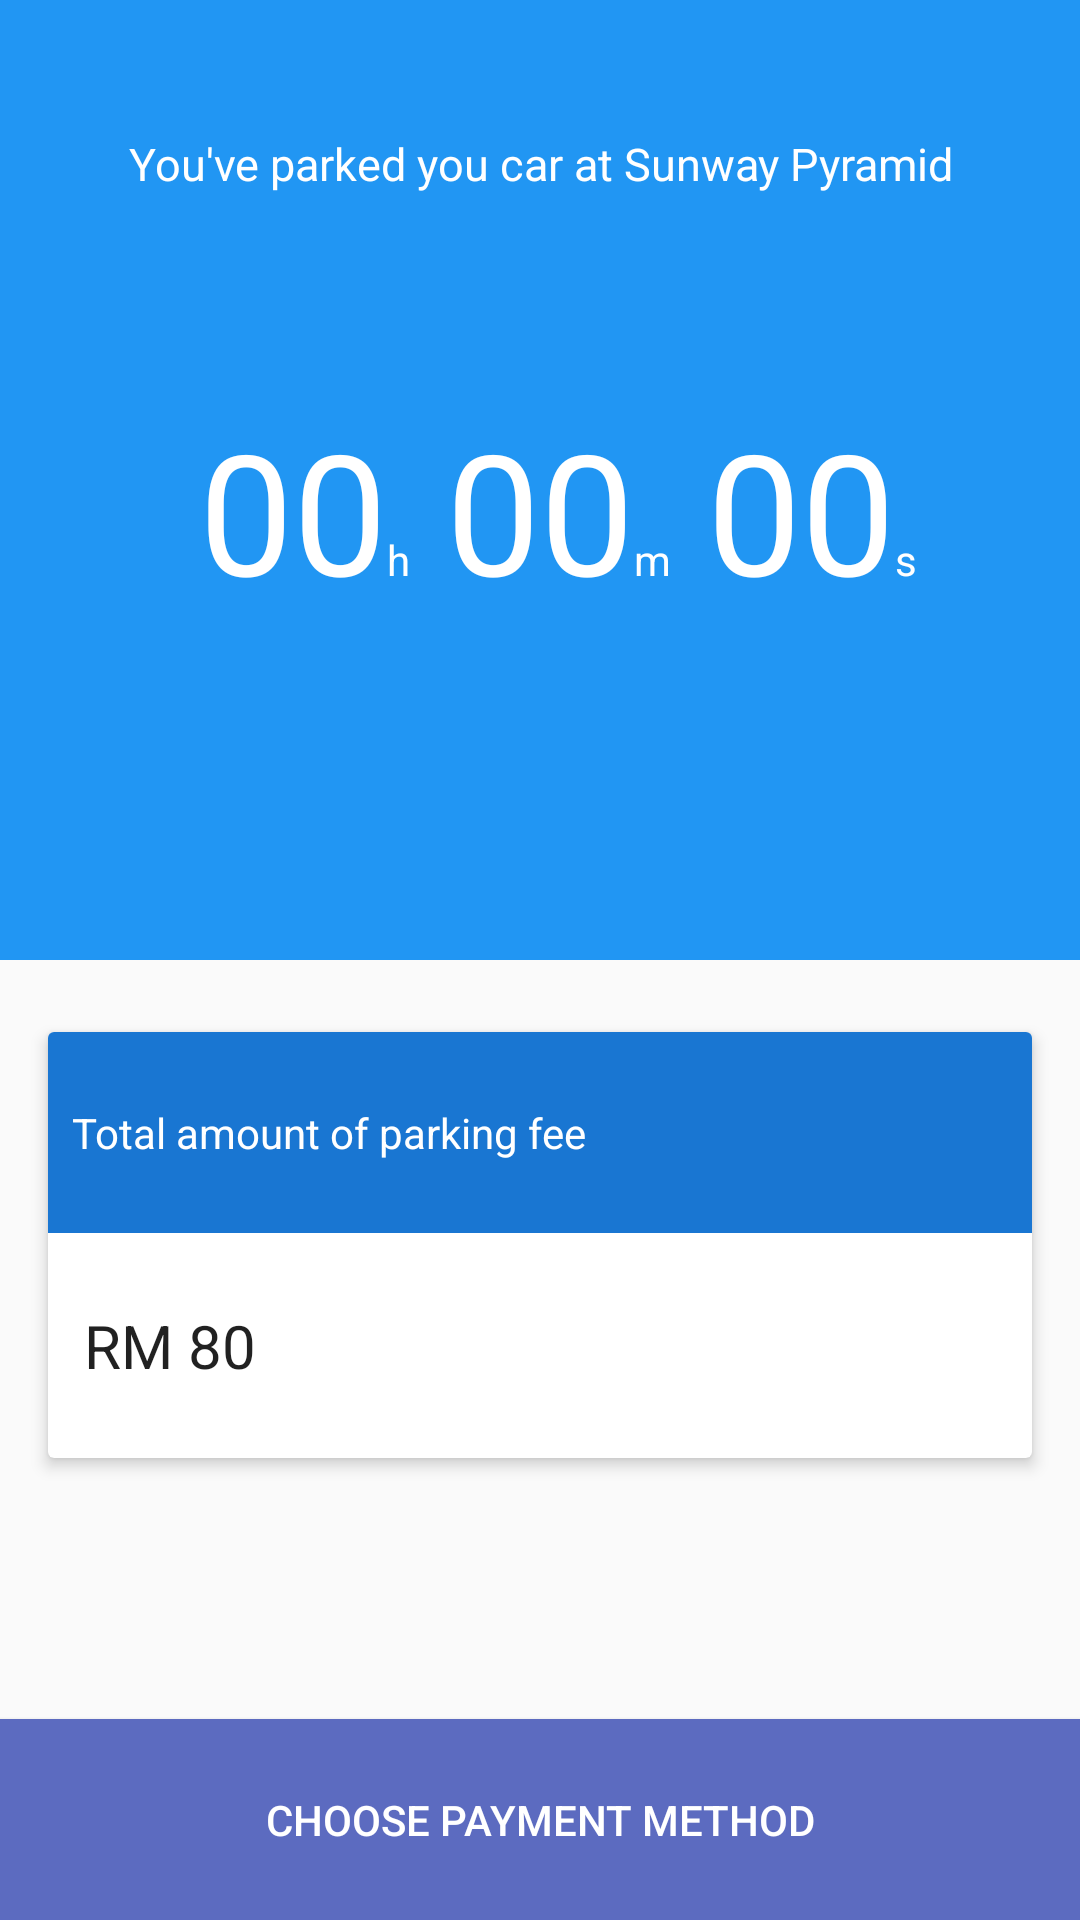

Android layout source for this screen:
<!-- AndroidManifest.xml: activity theme AppTheme -->
<!-- res/layout/activity_duration.xml -->
<?xml version="1.0" encoding="utf-8"?>
<LinearLayout xmlns:android="http://schemas.android.com/apk/res/android"
    xmlns:app="http://schemas.android.com/apk/res-auto"
    xmlns:tools="http://schemas.android.com/tools"
    android:layout_width="match_parent"
    android:layout_height="match_parent"
    tools:context="com.example.minghan.park.DurationActivity"
    android:orientation="vertical">

    
        
        
        
        
        
        
        

        
            
            
            
            
            

    

    <LinearLayout
        android:id="@+id/linearLayout2"
        android:layout_width="match_parent"
        android:layout_height="0dp"
        android:layout_weight="1"
        android:gravity="center_horizontal"
        android:orientation="vertical">

        <LinearLayout
            android:layout_width="match_parent"
            android:layout_height="match_parent"
            android:id="@+id/content"
            android:background="#2196F3"
            android:layout_gravity="center"
            android:gravity="center"
            android:orientation="vertical">

            <TextView
                android:layout_width="match_parent"
                android:layout_height="wrap_content"
                android:gravity="center"
                android:id="@+id/tvLocation"
                android:text="You've parked you car at Sunway Pyramid"
                android:textColor="@color/white"
                android:textSize="15sp" />

            <LinearLayout
                android:id="@+id/linearLayout"
                android:layout_width="match_parent"
                android:layout_height="wrap_content"
                android:gravity="center_horizontal"
                android:orientation="horizontal"
                android:paddingBottom="18dp"
                android:paddingTop="18dp">

                <TextView
                    android:id="@+id/txtTimeH"
                    android:layout_width="wrap_content"
                    android:layout_height="wrap_content"
                    android:gravity="center"
                    android:paddingBottom="50dp"
                    android:paddingLeft="12dp"
                    android:paddingTop="50dp"
                    android:text="00"
                    android:textAppearance="@android:style/TextAppearance.Material.Display3"
                    android:textColor="@color/white" />

                <TextView
                    android:layout_width="wrap_content"
                    android:layout_height="wrap_content"
                    android:gravity="center"
                    android:paddingBottom="50dp"
                    android:paddingTop="50dp"
                    android:text="h"
                    android:textColor="@color/white" />

                <TextView
                    android:id="@+id/txtTimeM"
                    android:layout_width="wrap_content"
                    android:layout_height="wrap_content"
                    android:gravity="center"
                    android:paddingBottom="50dp"
                    android:paddingLeft="12dp"
                    android:paddingTop="50dp"
                    android:text="00"
                    android:textAppearance="@android:style/TextAppearance.Material.Display3"
                    android:textColor="@color/white" />

                <TextView
                    android:layout_width="wrap_content"
                    android:layout_height="wrap_content"
                    android:gravity="center"
                    android:paddingBottom="50dp"
                    android:paddingTop="50dp"
                    android:text="m"
                    android:textColor="@color/white" />

                <TextView
                    android:id="@+id/txtTimeS"
                    android:layout_width="wrap_content"
                    android:layout_height="wrap_content"
                    android:gravity="center"
                    android:paddingBottom="50dp"
                    android:paddingLeft="12dp"
                    android:paddingTop="50dp"
                    android:text="00"
                    android:textAppearance="@android:style/TextAppearance.Material.Display3"
                    android:textColor="@color/white" />

                <TextView
                    android:layout_width="wrap_content"
                    android:layout_height="wrap_content"
                    android:gravity="center"
                    android:paddingBottom="50dp"
                    android:paddingTop="50dp"
                    android:text="s"
                    android:textColor="@color/white" />

            </LinearLayout>

        </LinearLayout>

    </LinearLayout>

    <LinearLayout
        android:layout_width="match_parent"
        android:layout_height="0dp"
        android:layout_weight="1"
        android:orientation="vertical">

        <LinearLayout
            android:layout_width="match_parent"
            android:layout_height="0dp"
            android:layout_weight="1">

            <android.support.v7.widget.CardView
                android:layout_width="match_parent"
                android:layout_height="wrap_content"
                android:layout_marginLeft="16dp"
                android:layout_marginRight="16dp"
                android:layout_marginTop="24dp"
                app:cardElevation="3dp">

                <LinearLayout
                    android:layout_width="match_parent"
                    android:layout_height="wrap_content"
                    android:orientation="vertical">

                    <TextView
                        android:layout_width="match_parent"
                        android:layout_height="wrap_content"
                        android:paddingLeft="8dp"
                        android:paddingTop="24dp"
                        android:paddingBottom="24dp"
                        android:paddingRight="12dp"
                        android:text="Total amount of parking fee"
                        android:background="@color/colorPrimaryDark"
                        android:textColor="@color/white"/>

                    <TextView
                        android:id="@+id/tvAmount"
                        android:layout_width="match_parent"
                        android:layout_height="wrap_content"
                        android:layout_marginTop="24dp"
                        android:layout_marginLeft="12dp"
                        android:layout_marginBottom="24dp"
                        android:layout_marginRight="12dp"
                        android:text="RM 80"
                        android:textAppearance="@android:style/TextAppearance.Material.Widget"
                        android:textSize="20sp" />

                </LinearLayout>

            </android.support.v7.widget.CardView>

        </LinearLayout>

        <Button
            android:id="@+id/btnPay"
            android:layout_width="match_parent"
            android:layout_height="wrap_content"
            android:background="@color/white"
            android:backgroundTint="@color/colorIndigo400"
            android:elevation="1dp"
            android:padding="24dp"
            android:textColor="@color/white"
            android:text="Choose Payment Method" />

    </LinearLayout>

</LinearLayout>
<!-- resources referenced by this layout -->
<resources>
  <color name="colorIndigo400">#5c6bc0</color>
  <color name="colorPrimaryDark">#1976d2</color>
  <color name="white">#ffffff</color>
  <style name="AppTheme.AppBarOverlay" parent="ThemeOverlay.AppCompat.Dark.ActionBar" />
  <style name="AppTheme.PopupOverlay" parent="ThemeOverlay.AppCompat.Light" />
  <style name="AppTheme" parent="Theme.AppCompat.Light.NoActionBar">
          
          <item name="colorPrimary">@color/colorPrimary</item>
          <item name="colorPrimaryDark">@color/colorPrimaryDark</item>
          <item name="colorAccent">@color/colorAccent</item>
      </style>
  <color name="colorPrimary">#2196f3</color>
  <color name="colorAccent">#536DFE</color>
</resources>
